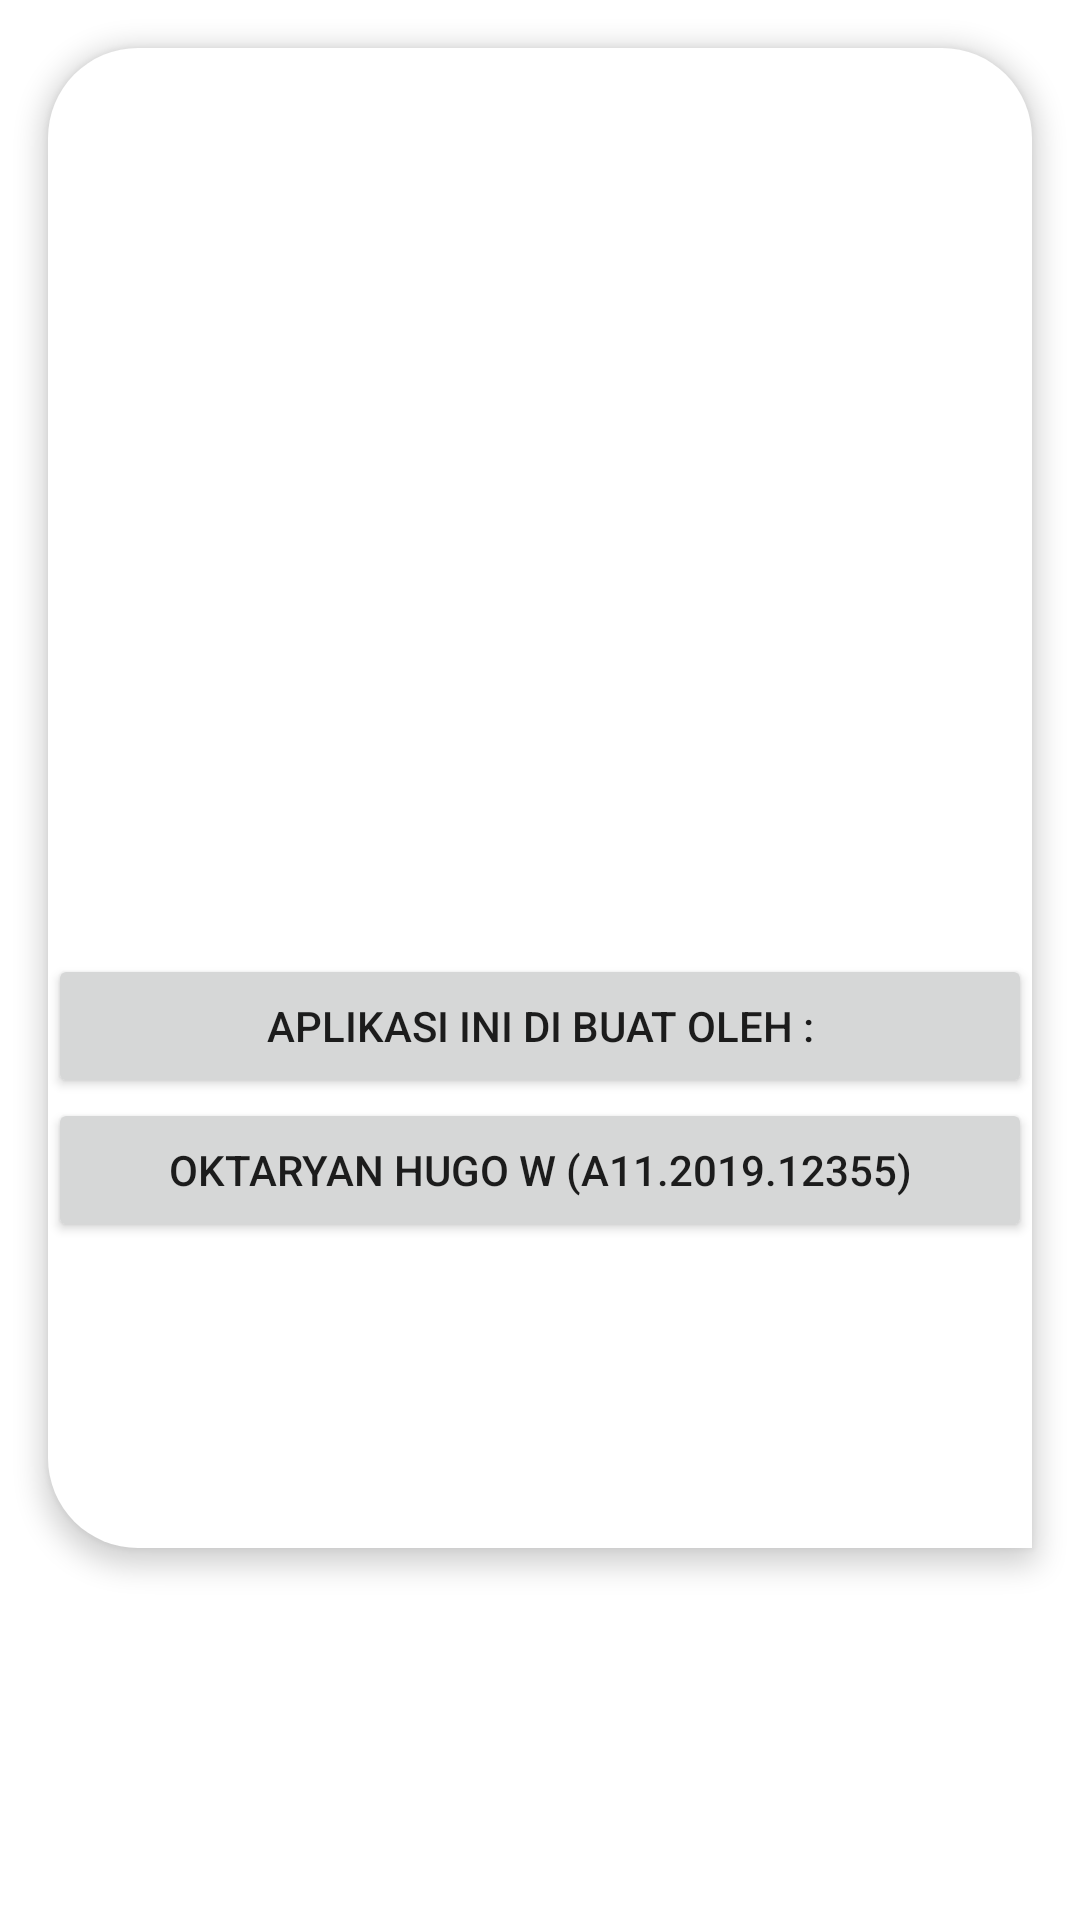

The Android layout XML behind this screen, and the referenced resources:
<!-- AndroidManifest.xml: application theme Theme.Mobile_data_app -->
<!-- res/layout/activity_info_aplikasi.xml -->
<?xml version="1.0" encoding="utf-8"?>
<LinearLayout
    xmlns:android="http://schemas.android.com/apk/res/android"
    xmlns:app="http://schemas.android.com/apk/res-auto"
    xmlns:tools="http://schemas.android.com/tools"
    android:layout_width="match_parent"
    android:layout_height="match_parent"
    tools:context=".info_aplikasi">

    <LinearLayout
        android:layout_width="match_parent"
        android:layout_height="wrap_content"
        android:baselineAligned="false"
        android:orientation="horizontal">
    <LinearLayout
        android:layout_width="0dp"
        android:layout_height="500dp"
        android:layout_margin="16dp"
        android:layout_weight="1"
        android:background="@drawable/background_bottom_right"
        android:elevation="5dp"
        android:orientation="vertical"
        android:gravity="center">
        <ImageView
            android:layout_width="200dp"
            android:layout_height="200dp"
            android:src="@drawable/ic_kelompok"/>
        <androidx.appcompat.widget.AppCompatButton
            android:layout_width="match_parent"
            android:layout_height="wrap_content"
            android:text="APLIKASI INI DI BUAT OLEH :"
            android:id="@+id/bt_absensi"/>
        <androidx.appcompat.widget.AppCompatButton
            android:layout_width="match_parent"
            android:layout_height="wrap_content"
            android:text="Oktaryan Hugo W (A11.2019.12355)"/>
    </LinearLayout>

    </LinearLayout>

</LinearLayout>
<!-- resources referenced by this layout -->
<resources>
  <!-- drawable background_bottom_right (drawable) -->
  <?xml version="1.0" encoding="utf-8"?>
  <shape xmlns:android="http://schemas.android.com/apk/res/android">
      android:shape="rectangle">
      <solid android:color="@color/white"/>
      <corners
          android:topLeftRadius="30dp"
          android:topRightRadius="30dp"
          android:bottomLeftRadius="30dp"/>
  </shape>
  <style name="Theme.Mobile_data_app" parent="Theme.MaterialComponents.DayNight.NoActionBar">
          
          <item name="colorPrimary">@color/teal_700</item>
          <item name="colorPrimaryVariant">#3F51B5</item>
          <item name="colorOnPrimary">@color/white</item>
          
          <item name="colorSecondary">@color/teal_200</item>
          <item name="colorSecondaryVariant">@color/teal_700</item>
          <item name="colorOnSecondary">@color/black</item>
          
          <item name="android:statusBarColor" tools:targetApi="l">?attr/colorPrimaryVariant</item>
          
      </style>
  <color name="white">#FFFFFFFF</color>
      // warna Tambahan
  <color name="teal_700">#FF018786</color>
  <color name="teal_200">#FF03DAC5</color>
  <color name="black">#FF000000</color>
</resources>
